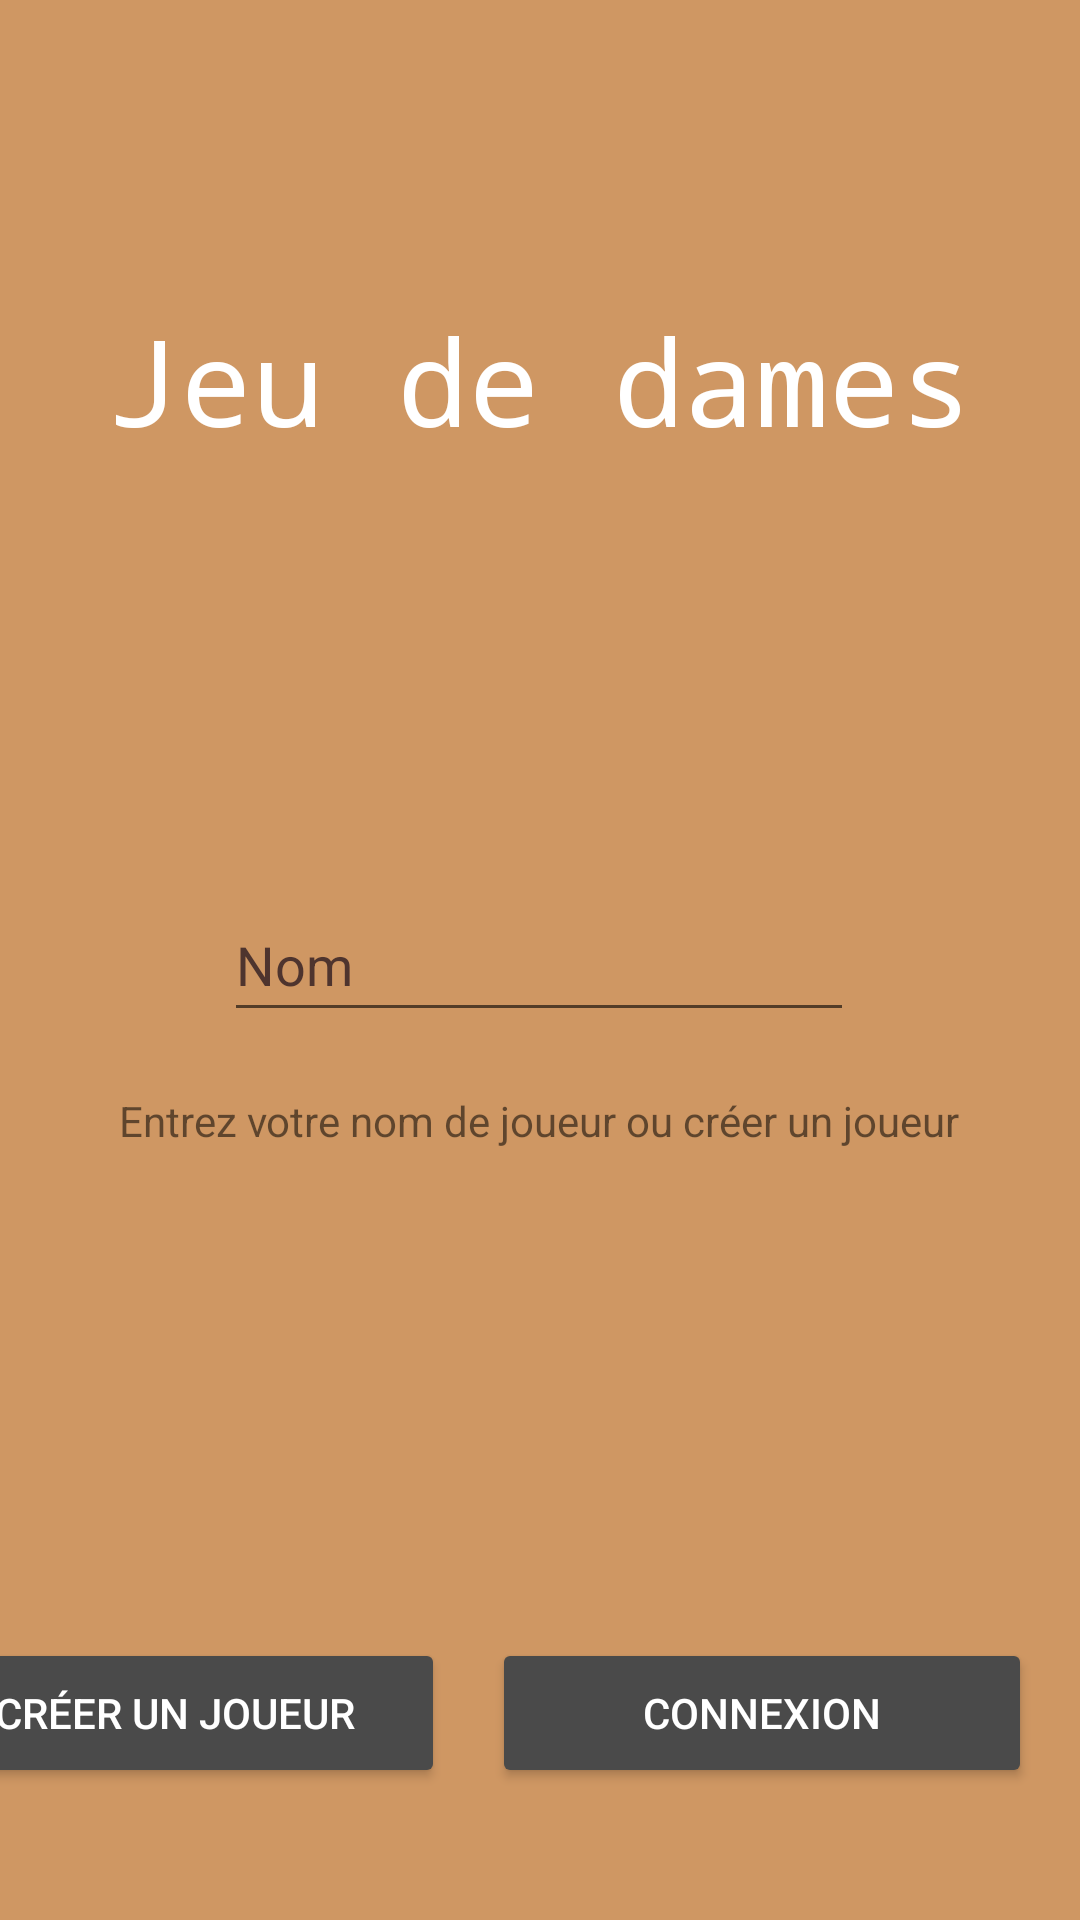

The Android layout XML behind this screen, and the referenced resources:
<!-- AndroidManifest.xml: application theme Theme.Jeu_dame -->
<!-- res/layout/activity_main.xml -->
<?xml version="1.0" encoding="utf-8"?>
<androidx.constraintlayout.widget.ConstraintLayout xmlns:android="http://schemas.android.com/apk/res/android"
    xmlns:app="http://schemas.android.com/apk/res-auto"
    xmlns:tools="http://schemas.android.com/tools"
    android:layout_width="match_parent"
    android:layout_height="match_parent"
    tools:context=".MainActivity">

    <View
        android:id="@+id/bodyConnexion"
        android:layout_width="wrap_content"
        android:layout_height="wrap_content"
        android:background="#FFFFFF"
        android:backgroundTint="#CF9763"
        app:layout_constraintBottom_toBottomOf="parent"
        app:layout_constraintEnd_toEndOf="parent"
        app:layout_constraintStart_toStartOf="parent"
        app:layout_constraintTop_toTopOf="parent" />

    <EditText
        android:id="@+id/lib_nom"
        android:layout_width="wrap_content"
        android:layout_height="wrap_content"
        android:autofillHints=""
        android:ems="10"
        android:inputType="textPersonName"
        android:minHeight="48dp"
        android:text="Nom"
        android:textColor="#4E342E"
        app:layout_constraintBottom_toBottomOf="parent"
        app:layout_constraintEnd_toEndOf="parent"
        app:layout_constraintHorizontal_bias="0.497"
        app:layout_constraintStart_toStartOf="parent"
        app:layout_constraintTop_toTopOf="parent" />

    <Button
        android:id="@+id/btn_connexion"
        android:layout_width="180dp"
        android:layout_height="50dp"
        android:layout_marginEnd="16dp"
        android:layout_marginBottom="44dp"
        android:backgroundTint="#4A4A4A"
        android:onClick="onClickConnexion"
        android:text="Connexion"
        android:textColor="@color/white"
        app:layout_constraintBottom_toBottomOf="parent"
        app:layout_constraintEnd_toEndOf="parent"
        tools:ignore="MissingConstraints" />

    <Button
        android:id="@+id/btn_creaction"
        android:layout_width="180dp"
        android:layout_height="50dp"
        android:layout_marginEnd="212dp"
        android:layout_marginBottom="44dp"
        android:backgroundTint="#4A4A4A"
        android:onClick="onClickCreeJoueur"
        android:text="Créer un joueur"
        android:textColor="@color/white"
        app:layout_constraintBottom_toBottomOf="parent"
        app:layout_constraintEnd_toEndOf="parent"
        tools:ignore="MissingConstraints" />

    <TextView
        android:id="@+id/textView3"
        android:layout_width="wrap_content"
        android:layout_height="wrap_content"
        android:layout_marginTop="20dp"
        android:text="Entrez votre nom de joueur ou créer un joueur"
        app:layout_constraintEnd_toEndOf="parent"
        app:layout_constraintHorizontal_bias="0.496"
        app:layout_constraintStart_toStartOf="parent"
        app:layout_constraintTop_toBottomOf="@+id/lib_nom" />

    <TextView
        android:id="@+id/textViewTitre"
        android:layout_width="wrap_content"
        android:layout_height="wrap_content"
        android:layout_marginTop="100dp"
        android:fontFamily="monospace"
        android:text="Jeu de dames"
        android:textColor="@color/white"
        android:textSize="40sp"
        app:layout_constraintEnd_toEndOf="parent"
        app:layout_constraintStart_toStartOf="parent"
        app:layout_constraintTop_toTopOf="parent" />

</androidx.constraintlayout.widget.ConstraintLayout>
<!-- resources referenced by this layout -->
<resources>
  <style name="Theme.Jeu_dame" parent="Theme.MaterialComponents.DayNight.DarkActionBar">
          
          <item name="colorPrimary">@color/purple_500</item>
          <item name="colorPrimaryVariant">@color/purple_700</item>
          <item name="colorOnPrimary">@color/white</item>
          
          <item name="colorSecondary">@color/teal_200</item>
          <item name="colorSecondaryVariant">@color/teal_700</item>
          <item name="colorOnSecondary">@color/black</item>
          
          <item name="android:statusBarColor" tools:targetApi="l">?attr/colorPrimaryVariant</item>
          
      </style>
  <!-- not gathered from this repository: default colours our renderer supplied (Android Studio template values) -->
  <color name="purple_500">#FF6200EE</color>
  <color name="purple_700">#FF3700B3</color>
  <color name="teal_200">#FF03DAC5</color>
  <color name="teal_700">#FF018786</color>
  <color name="black">#FF000000</color>
  <color name="white">#FFFFFFFF</color>
</resources>
